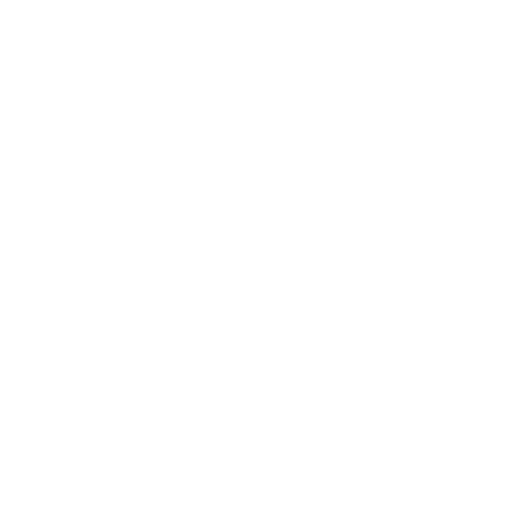
t = 0.00 s
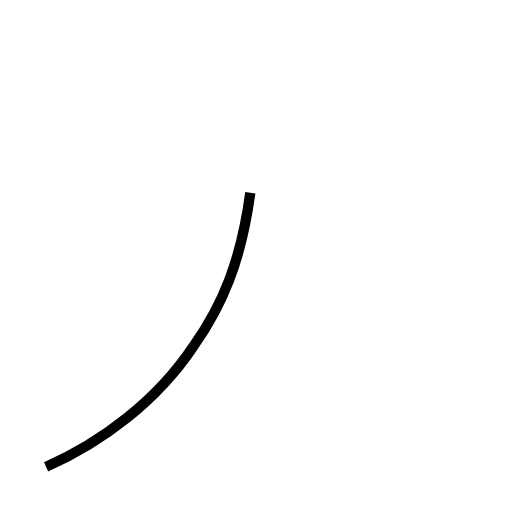
t = 1.05 s
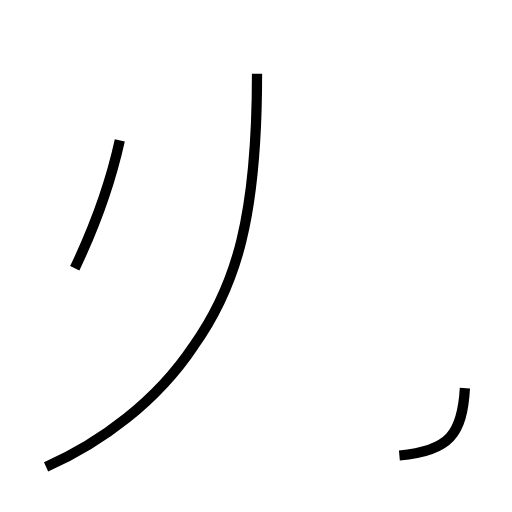
t = 2.11 s
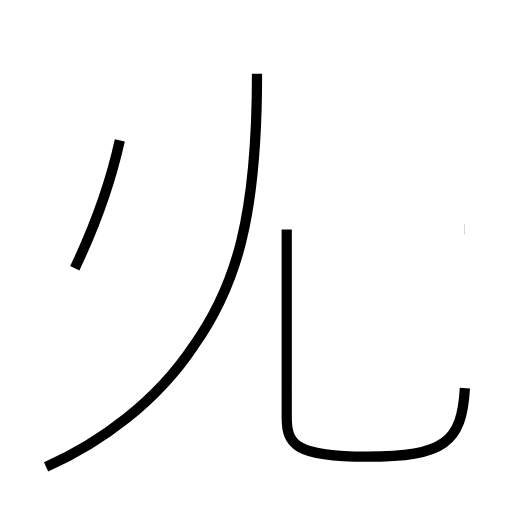
t = 3.06 s
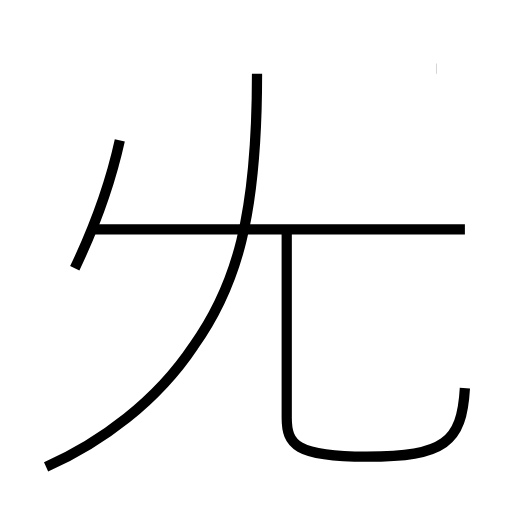
t = 4.15 s
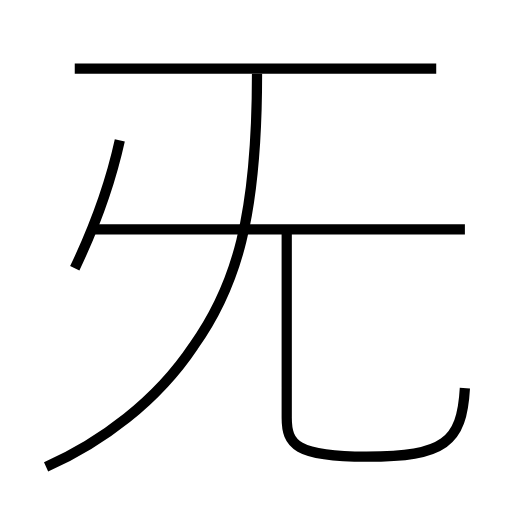
t = 5.21 s

The animated SVG that drew these frames (rendered in a browser with its animation timeline set to each time). Animation: 5 SMIL elements (animate=5); one cycle of 5.21 s.

<?xml version='1.0' encoding='utf-8'?>
<svg viewBox="0.0 -6.0 50.0 50.0" version="1.1" xmlns="http://www.w3.org/2000/svg"><rect x="-1000" y="-1000" width="2000" height="2000" stroke="white" fill="white" /><g style="fill:none;stroke:#000000;stroke-width:1"><path d="M 4.5 1.6 C 9.9 -0.8 15.3 -4.8 18.9 -10.2 C 23.1 -16.1 25.1 -22.9 25.1 -36.8 " transform="translate(0.0 38.0)" stroke-dasharray="46.65320191687785" stroke-dashoffset="46.65320191687785"><animate attributeName="stroke-dashoffset" from="46.65320191687785" to="0" dur="1.3995960575063353s" begin="0s" fill="freeze" /></path><path d="M 7.3 -17.8 C 9.2 -21.8 10.8 -26.2 11.7 -30.3 " transform="translate(0.0 38.0)" stroke-dasharray="13.27913472287126" stroke-dashoffset="13.27913472287126"><animate attributeName="stroke-dashoffset" from="13.27913472287126" to="0" dur="0.3983740416861378s" begin="1.3995960575063353s" fill="freeze" /></path><path d="M 45.4 -6.1 C 45.1 -0.8 43.4 0.6 35.8 0.6 C 28.9 0.6 28.0 -0.6 28.0 -3.2 L 28.0 -21.6 " transform="translate(0.0 38.0)" stroke-dasharray="42.05209024954439" stroke-dashoffset="42.05209024954439"><animate attributeName="stroke-dashoffset" from="42.05209024954439" to="0" dur="1.2615627074863318s" begin="1.7979700991924732s" fill="freeze" /></path><path d="M 45.4 -21.6 L 9.2 -21.6 " transform="translate(0.0 38.0)" stroke-dasharray="36.2" stroke-dashoffset="36.2"><animate attributeName="stroke-dashoffset" from="36.2" to="0" dur="1.086s" begin="3.059532806678805s" fill="freeze" /></path><path d="M 42.6 -37.3 L 7.3 -37.3" transform="translate(0.0 38.0)" stroke-dasharray="35.300000000000004" stroke-dashoffset="35.300000000000004"><animate attributeName="stroke-dashoffset" from="35.300000000000004" to="0" dur="1.0590000000000002s" begin="4.145532806678805s" fill="freeze" /></path></g></svg>
